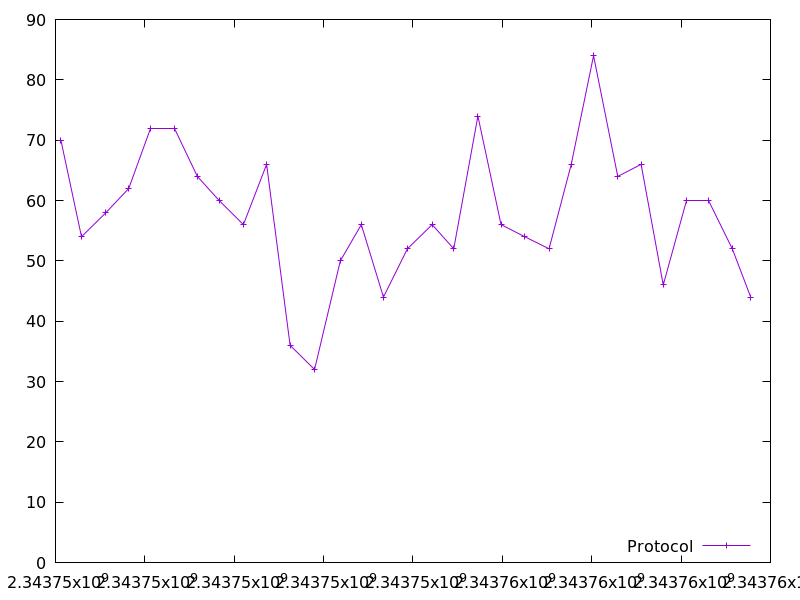

Data behind this chart, as committed beside it:
2343746121.1525707, 70.0
2343746582, 54.0
2343747129, 58.0
2343747640, 62.0
2343748129, 72.0
2343748663, 72.0
2343749174, 64.0
2343749663, 60.0
2343750205, 56.0
2343750724, 66.0
2343751250, 36.0
2343751798, 32.0
2343752374, 50.0
2343752843, 56.0
2343753339, 44.0
2343753875, 52.0
2343754429, 56.0
2343754912, 52.0
2343755453, 74.0
2343755971, 56.0
2343756502, 54.0
2343757046, 52.0
2343757542, 66.0
2343758041, 84.0
2343758583, 64.0
2343759105, 66.0
2343759601, 46.0
2343760127, 60.0
2343760614, 60.0
2343761146, 52.0
2343761558, 44.0
